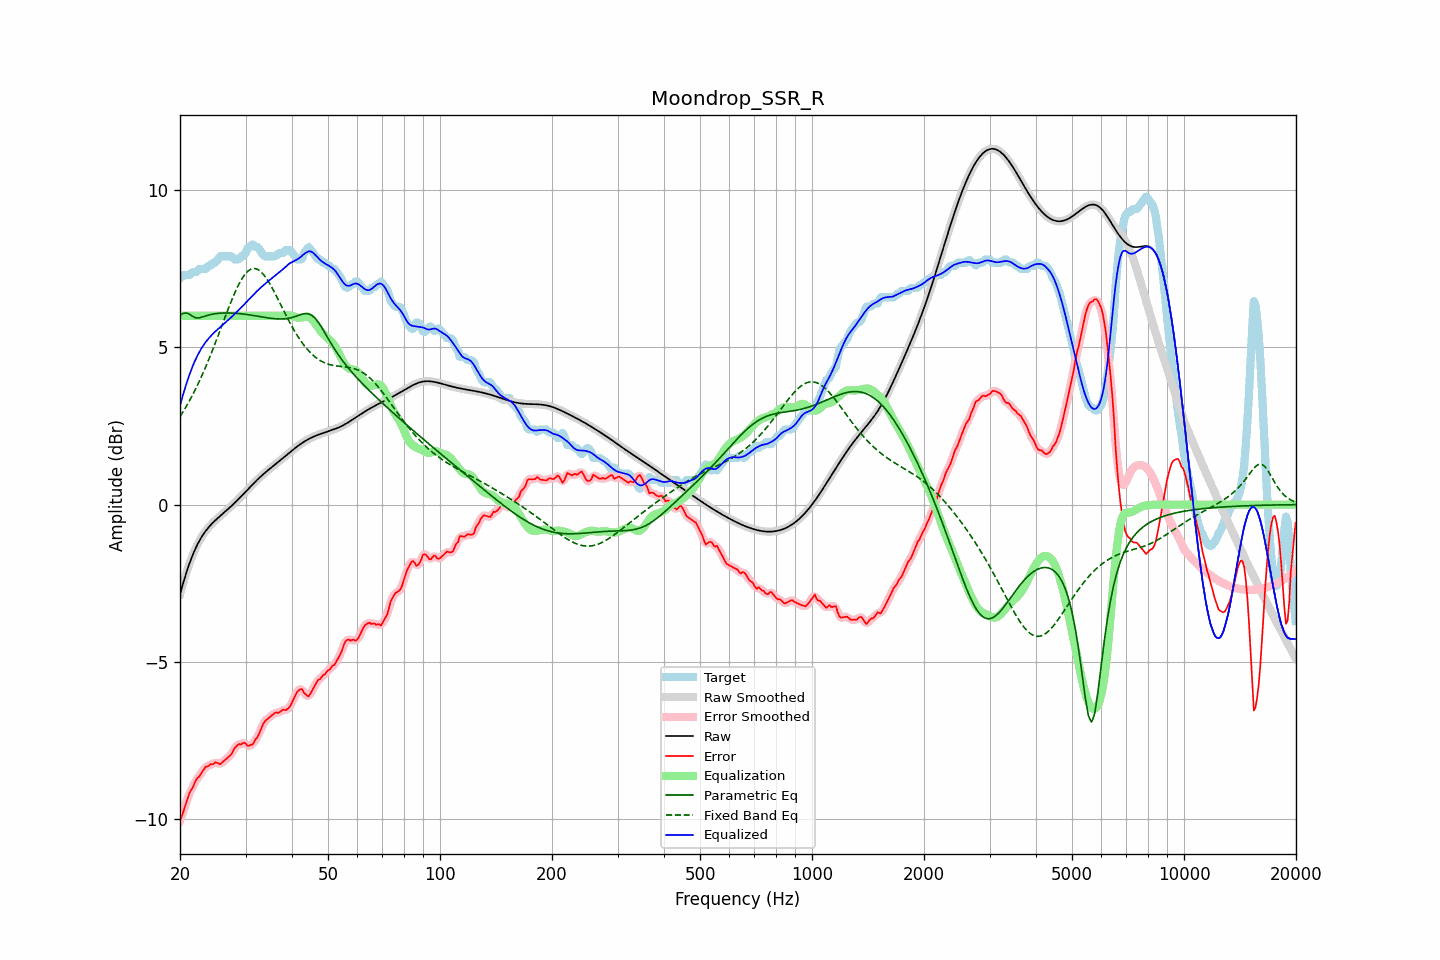

Data behind this chart, as committed beside it:
frequency, raw, error, smoothed, error_smoothed, equalization, parametric_eq, fixed_band_eq, equalized_raw, equalized_smoothed, target
20.00, -2.85, -10.04, -2.85, -10.04, 6.00, 6.02, 2.80, 3.15, 3.15, 7.19
20.20, -2.67, -9.90, -2.67, -9.90, 6.00, 6.05, 2.88, 3.33, 3.33, 7.24
20.40, -2.49, -9.78, -2.49, -9.76, 6.00, 6.07, 2.96, 3.51, 3.51, 7.29
20.61, -2.32, -9.61, -2.32, -9.61, 6.00, 6.08, 3.04, 3.68, 3.68, 7.29
20.81, -2.16, -9.44, -2.16, -9.44, 6.00, 6.09, 3.13, 3.84, 3.84, 7.29
21.02, -2.00, -9.29, -2.00, -9.29, 6.00, 6.07, 3.22, 4.00, 4.00, 7.29
21.23, -1.85, -9.15, -1.86, -9.17, 6.00, 6.05, 3.31, 4.15, 4.14, 7.29
21.44, -1.72, -9.07, -1.72, -9.06, 6.00, 6.01, 3.40, 4.28, 4.28, 7.35
21.66, -1.59, -8.98, -1.59, -8.96, 6.00, 5.97, 3.50, 4.41, 4.41, 7.39
21.87, -1.47, -8.85, -1.47, -8.86, 6.00, 5.95, 3.60, 4.53, 4.53, 7.39
22.09, -1.36, -8.74, -1.36, -8.76, 6.00, 5.93, 3.70, 4.64, 4.64, 7.39
22.31, -1.25, -8.68, -1.25, -8.68, 6.00, 5.93, 3.81, 4.75, 4.75, 7.43
22.54, -1.15, -8.64, -1.15, -8.62, 6.00, 5.93, 3.92, 4.85, 4.85, 7.49
22.76, -1.06, -8.55, -1.07, -8.55, 6.00, 5.95, 4.03, 4.94, 4.93, 7.49
22.99, -0.98, -8.47, -0.98, -8.47, 6.00, 5.96, 4.14, 5.02, 5.02, 7.49
23.22, -0.91, -8.39, -0.91, -8.39, 6.00, 5.98, 4.26, 5.09, 5.09, 7.49
23.45, -0.84, -8.32, -0.84, -8.35, 6.00, 5.99, 4.38, 5.16, 5.16, 7.49
23.69, -0.77, -8.32, -0.77, -8.31, 6.00, 6.01, 4.50, 5.23, 5.23, 7.55
23.92, -0.71, -8.30, -0.71, -8.28, 6.00, 6.02, 4.62, 5.29, 5.29, 7.59
24.16, -0.65, -8.24, -0.65, -8.27, 6.00, 6.04, 4.75, 5.35, 5.35, 7.59
24.40, -0.60, -8.25, -0.60, -8.24, 6.00, 6.05, 4.88, 5.40, 5.40, 7.66
24.65, -0.55, -8.23, -0.55, -8.22, 6.00, 6.06, 5.01, 5.45, 5.45, 7.69
24.89, -0.50, -8.19, -0.50, -8.21, 6.00, 6.06, 5.14, 5.50, 5.50, 7.69
25.14, -0.45, -8.20, -0.45, -8.21, 6.00, 6.07, 5.27, 5.55, 5.55, 7.75
25.39, -0.41, -8.23, -0.41, -8.22, 6.00, 6.08, 5.41, 5.59, 5.59, 7.82
25.65, -0.36, -8.25, -0.36, -8.23, 6.00, 6.08, 5.54, 5.64, 5.64, 7.89
25.91, -0.32, -8.20, -0.32, -8.21, 6.00, 6.08, 5.68, 5.68, 5.68, 7.89
26.16, -0.27, -8.16, -0.27, -8.17, 6.00, 6.09, 5.81, 5.73, 5.73, 7.89
26.43, -0.23, -8.11, -0.23, -8.11, 6.00, 6.09, 5.95, 5.77, 5.77, 7.89
26.69, -0.18, -8.07, -0.18, -8.07, 6.00, 6.09, 6.08, 5.82, 5.82, 7.89
26.96, -0.14, -8.02, -0.14, -8.03, 6.00, 6.09, 6.22, 5.86, 5.86, 7.89
27.23, -0.09, -7.98, -0.09, -7.98, 6.00, 6.09, 6.35, 5.91, 5.91, 7.89
27.50, -0.04, -7.93, -0.04, -7.91, 6.00, 6.09, 6.48, 5.96, 5.96, 7.89
27.77, 0.00, -7.83, 0.00, -7.83, 6.00, 6.08, 6.60, 6.00, 6.00, 7.83
28.05, 0.05, -7.73, 0.05, -7.75, 6.00, 6.08, 6.72, 6.05, 6.05, 7.79
28.33, 0.10, -7.68, 0.10, -7.67, 6.00, 6.08, 6.83, 6.10, 6.10, 7.79
28.62, 0.15, -7.63, 0.15, -7.64, 6.00, 6.07, 6.94, 6.15, 6.15, 7.79
28.90, 0.21, -7.61, 0.21, -7.62, 6.00, 6.07, 7.04, 6.21, 6.21, 7.81
29.19, 0.26, -7.63, 0.26, -7.60, 6.00, 6.06, 7.13, 6.26, 6.26, 7.88
29.48, 0.31, -7.58, 0.31, -7.58, 6.00, 6.06, 7.21, 6.31, 6.31, 7.89
29.78, 0.37, -7.57, 0.37, -7.59, 6.00, 6.05, 7.29, 6.37, 6.37, 7.93
30.08, 0.42, -7.60, 0.42, -7.61, 6.00, 6.04, 7.35, 6.42, 6.42, 8.02
30.38, 0.47, -7.66, 0.47, -7.64, 6.00, 6.04, 7.41, 6.47, 6.47, 8.14
30.68, 0.53, -7.66, 0.53, -7.66, 6.00, 6.03, 7.44, 6.53, 6.53, 8.19
30.99, 0.58, -7.62, 0.58, -7.65, 6.00, 6.02, 7.48, 6.58, 6.58, 8.20
31.30, 0.63, -7.63, 0.63, -7.60, 6.00, 6.01, 7.49, 6.63, 6.63, 8.27
31.61, 0.69, -7.55, 0.69, -7.55, 6.00, 6.00, 7.50, 6.69, 6.69, 8.23
31.93, 0.74, -7.45, 0.74, -7.48, 6.00, 6.00, 7.49, 6.74, 6.74, 8.19
32.24, 0.79, -7.40, 0.79, -7.39, 6.00, 5.99, 7.48, 6.79, 6.79, 8.19
32.57, 0.84, -7.30, 0.83, -7.29, 6.00, 5.98, 7.45, 6.84, 6.83, 8.13
32.89, 0.88, -7.18, 0.88, -7.18, 6.00, 5.97, 7.41, 6.88, 6.88, 8.06
33.22, 0.93, -7.05, 0.93, -7.06, 6.00, 5.96, 7.36, 6.93, 6.93, 7.98
33.55, 0.97, -6.94, 0.97, -6.95, 6.00, 5.95, 7.31, 6.97, 6.97, 7.92
33.89, 1.02, -6.87, 1.02, -6.87, 6.00, 5.94, 7.24, 7.02, 7.02, 7.89
34.23, 1.06, -6.83, 1.06, -6.82, 6.00, 5.94, 7.17, 7.06, 7.06, 7.89
34.57, 1.10, -6.78, 1.10, -6.78, 6.00, 5.93, 7.09, 7.10, 7.10, 7.89
34.92, 1.14, -6.74, 1.14, -6.74, 6.00, 5.92, 7.00, 7.14, 7.14, 7.89
35.27, 1.19, -6.70, 1.19, -6.70, 6.00, 5.92, 6.91, 7.19, 7.19, 7.89
35.62, 1.23, -6.66, 1.23, -6.66, 6.00, 5.91, 6.82, 7.23, 7.23, 7.89
35.97, 1.27, -6.62, 1.27, -6.63, 6.00, 5.90, 6.72, 7.27, 7.27, 7.89
... 635 more rows
